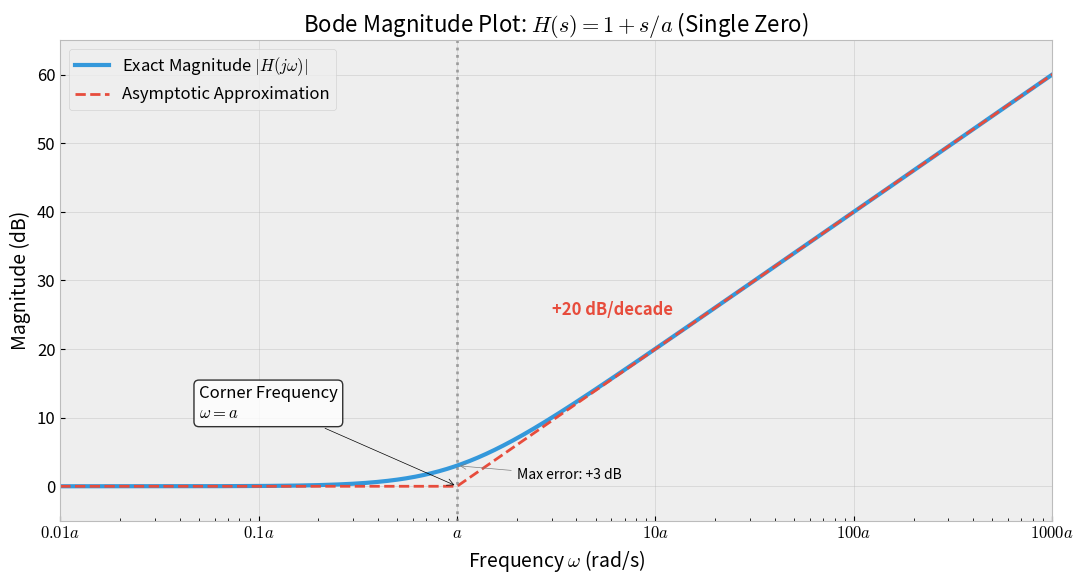

Write the Python code that produced this figure.
import numpy as np
import matplotlib.pyplot as plt
import os

# Set style
plt.style.use('bmh')
plt.rcParams['font.family'] = 'sans-serif'
plt.rcParams['font.size'] = 12
plt.rcParams['axes.labelsize'] = 14
plt.rcParams['axes.titlesize'] = 16

OUTPUT_DIR = 'public'
if not os.path.exists(OUTPUT_DIR):
    os.makedirs(OUTPUT_DIR)

def generate_zero_asymptote():
    w = np.logspace(-1, 5, 2000) # Wider range for logspace
    a = 10
    
    # Exact Magnitude
    mag_exact = 20 * np.log10(np.sqrt(1 + (w/a)**2))
    
    # Asymptotic Magnitude
    mag_async = np.zeros_like(w)
    mag_async[w > a] = 20 * np.log10(w[w > a] / a)
    
    plt.figure(figsize=(11, 6)) # Slightly wider for more labels
    
    # Plot exact vs asymptotic
    plt.semilogx(w, mag_exact, label='Exact Magnitude $|H(j\omega)|$', linewidth=3, color='#3498db')
    plt.semilogx(w, mag_async, '--', label='Asymptotic Approximation', linewidth=2, color='#e74c3c')
    
    # Annotations
    plt.axvline(a, color='gray', linestyle=':', alpha=0.7)
    plt.annotate('Corner Frequency\n$\omega = a$', 
                 xy=(a, 0), xytext=(a*0.05, 10),
                 arrowprops=dict(arrowstyle='->', color='black'),
                 bbox=dict(boxstyle="round,pad=0.3", fc="white", ec="black", lw=1, alpha=0.8))
    
    # Slope Annotation
    plt.annotate('+20 dB/decade', xy=(a*10, 20), xytext=(a*3, 25),
                 color='#e74c3c', fontweight='bold')

    # Error Annotation
    plt.annotate('Max error: +3 dB', xy=(a, 3), xytext=(a*2, 1),
                 arrowprops=dict(arrowstyle='->', color='gray'),
                 fontsize=10)

    plt.xlabel('Frequency $\omega$ (rad/s)')
    plt.ylabel('Magnitude (dB)')
    plt.title('Bode Magnitude Plot: $H(s) = 1 + s/a$ (Single Zero)')
    plt.legend()
    
    # Generic Axis Labels (Enhanced Range)
    ticks = [0.01*a, 0.1*a, a, 10*a, 100*a, 1000*a]
    labels = ['$0.01a$', '$0.1a$', '$a$', '$10a$', '$100a$', '$1000a$']
    plt.xticks(ticks, labels)
    plt.grid(True, which="major", ls="-", alpha=0.5)
    plt.ylim(-5, 65)
    plt.xlim(0.01*a, 1000*a)

    plt.tight_layout()
    output_path = os.path.join(OUTPUT_DIR, 'zero_asymptote_plot.png')
    plt.savefig(output_path, dpi=300)
    plt.close()
    print(f"Generated {output_path}")

if __name__ == "__main__":
    generate_zero_asymptote()
